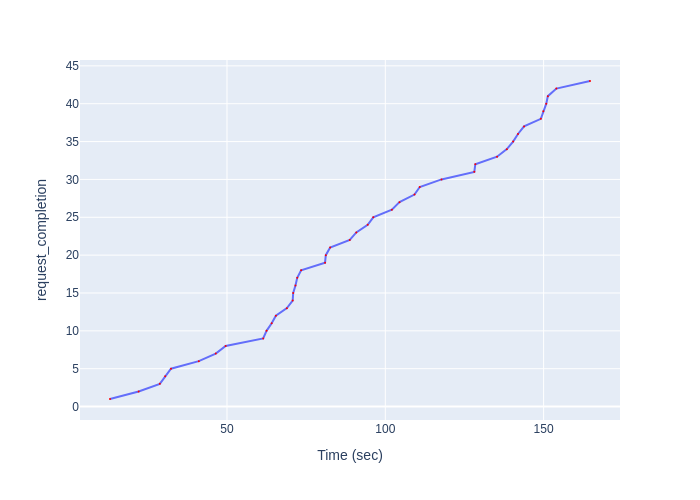

Values plotted in this chart, from the file beside it:
Time (sec), request_completion
13.05, 1
22.1, 2
28.78, 3
30.47, 4
32.31, 5
41.1, 6
46.45, 7
49.57, 8
61.43, 9
62.49, 10
64.11, 11
65.44, 12
68.92, 13
70.75, 14
70.91, 15
71.63, 16
72.19, 17
73.41, 18
80.97, 19
81.21, 20
82.58, 21
88.78, 22
90.84, 23
94.44, 24
96.19, 25
102.1, 26
104.5, 27
109.2, 28
110.9, 29
117.8, 30
128.1, 31
128.4, 32
135.3, 33
138.4, 34
140.4, 35
141.9, 36
143.8, 37
149.1, 38
149.9, 39
150.8, 40
151.3, 41
154, 42
164.7, 43
